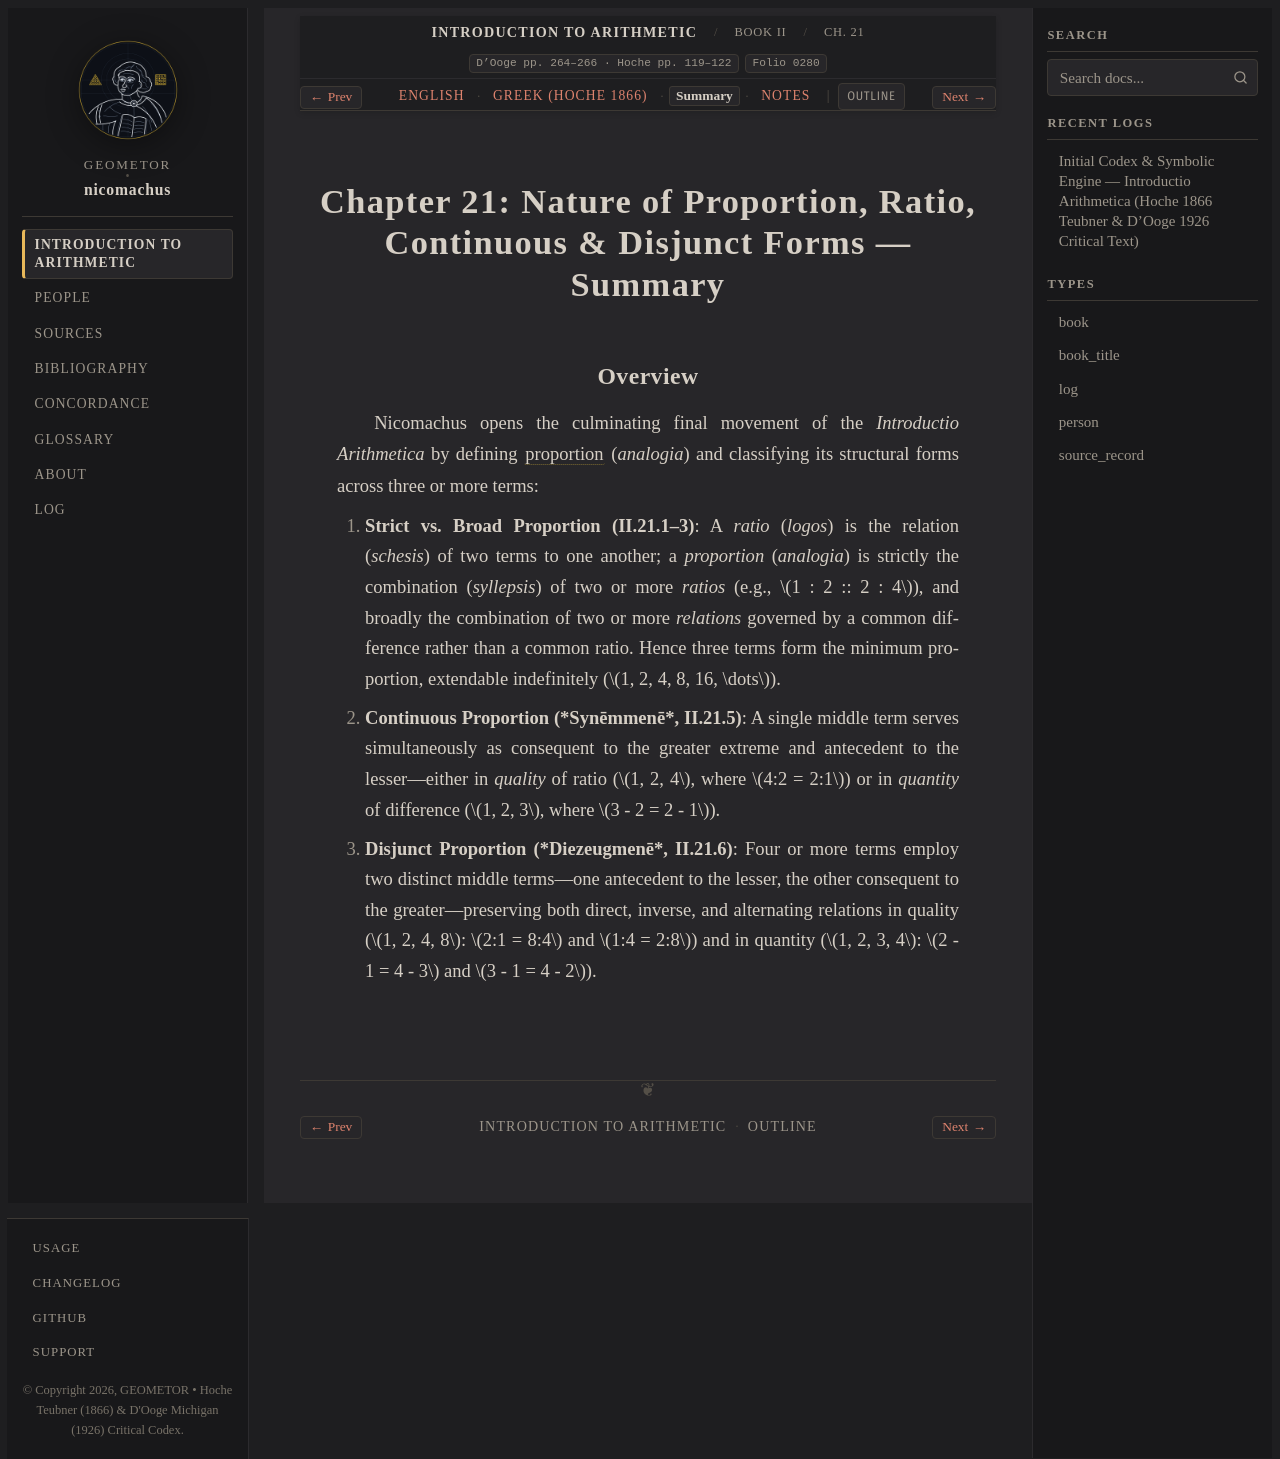

repository: geometor/nicomachus · page: introductio_arithmetica/book_02/ch_21/summary.html · generator: sphinx

:order: 21
:layout: book
:breadcrumb_title: Ch. 21: Proportion & Ratio (Summary)
:title: Chapter 21: Nature of Proportion, Ratio, Continuous & Disjunct Forms — Summary
:canonical_id: Book II, Ch. 21
:original_id: D'Ooge pp. 264–266 · Hoche pp. 119–122
:folio: introductio_arithmetica:0280
:hero: /_static/figures/three-classical-means-semicircle.svg
:tracks: English: index | Greek: el | Summary: summary | Notes: notes

.. _unit-4-ten-means-cube-harmony-summary:
.. _sec_02_ten_means_cube_harmony-summary:
.. _nicomachus-summary-2-21:

==============================================================================
Chapter 21: Nature of Proportion, Ratio, Continuous & Disjunct Forms — Summary
==============================================================================

.. folio:: introductio_arithmetica:0280
   :page: p. 264

Overview
--------

Nicomachus opens the culminating final movement of the *Introductio Arithmetica* by defining :term:`proportion <analogia>` (*analogia*) and classifying its structural forms across three or more terms:

1. **Strict vs. Broad Proportion (II.21.1–3)**: A *ratio* (*logos*) is the relation (*schesis*) of two terms to one another; a *proportion* (*analogia*) is strictly the combination (*syllepsis*) of two or more *ratios* (e.g., :math:`1 : 2 :: 2 : 4`), and broadly the combination of two or more *relations* governed by a common difference rather than a common ratio. Hence three terms form the minimum proportion, extendable indefinitely (:math:`1, 2, 4, 8, 16, \dots`).
2. **Continuous Proportion (*Synēmmenē*, II.21.5)**: A single middle term serves simultaneously as consequent to the greater extreme and antecedent to the lesser—either in *quality* of ratio (:math:`1, 2, 4`, where :math:`4:2 = 2:1`) or in *quantity* of difference (:math:`1, 2, 3`, where :math:`3 - 2 = 2 - 1`).
3. **Disjunct Proportion (*Diezeugmenē*, II.21.6)**: Four or more terms employ two distinct middle terms—one antecedent to the lesser, the other consequent to the greater—preserving both direct, inverse, and alternating relations in quality (:math:`1, 2, 4, 8`: :math:`2:1 = 8:4` and :math:`1:4 = 2:8`) and in quantity (:math:`1, 2, 3, 4`: :math:`2 - 1 = 4 - 3` and :math:`3 - 1 = 4 - 2`).
